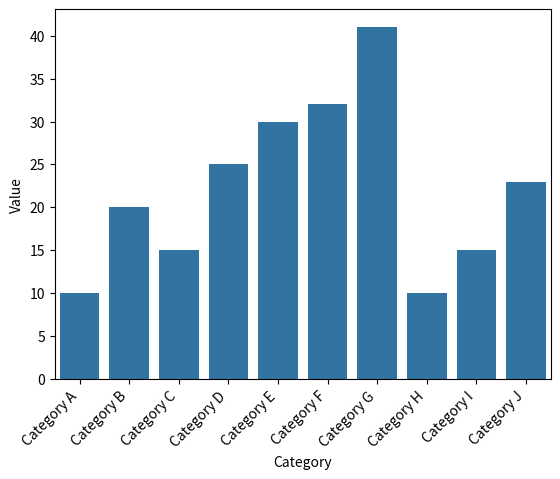

Python code for this plot:
import seaborn as sns
import matplotlib.pyplot as plt
import pandas as pd

data = {'Category': ['Category A', 'Category B', 'Category C', 'Category D', 'Category E','Category F', 'Category G', 'Category H', 'Category I', 'Category J'],
        'Value': [10, 20, 15, 25, 30, 32, 41, 10, 15, 23]}

# Create a DataFrame
df = pd.DataFrame(data)

# Create a barplot
ax = sns.barplot(x='Category', y='Value', data=df)

# Adjust the tick positions and labels
ax.set_xticklabels(ax.get_xticklabels(), rotation=45, ha='right')

# Show the plot
plt.show()